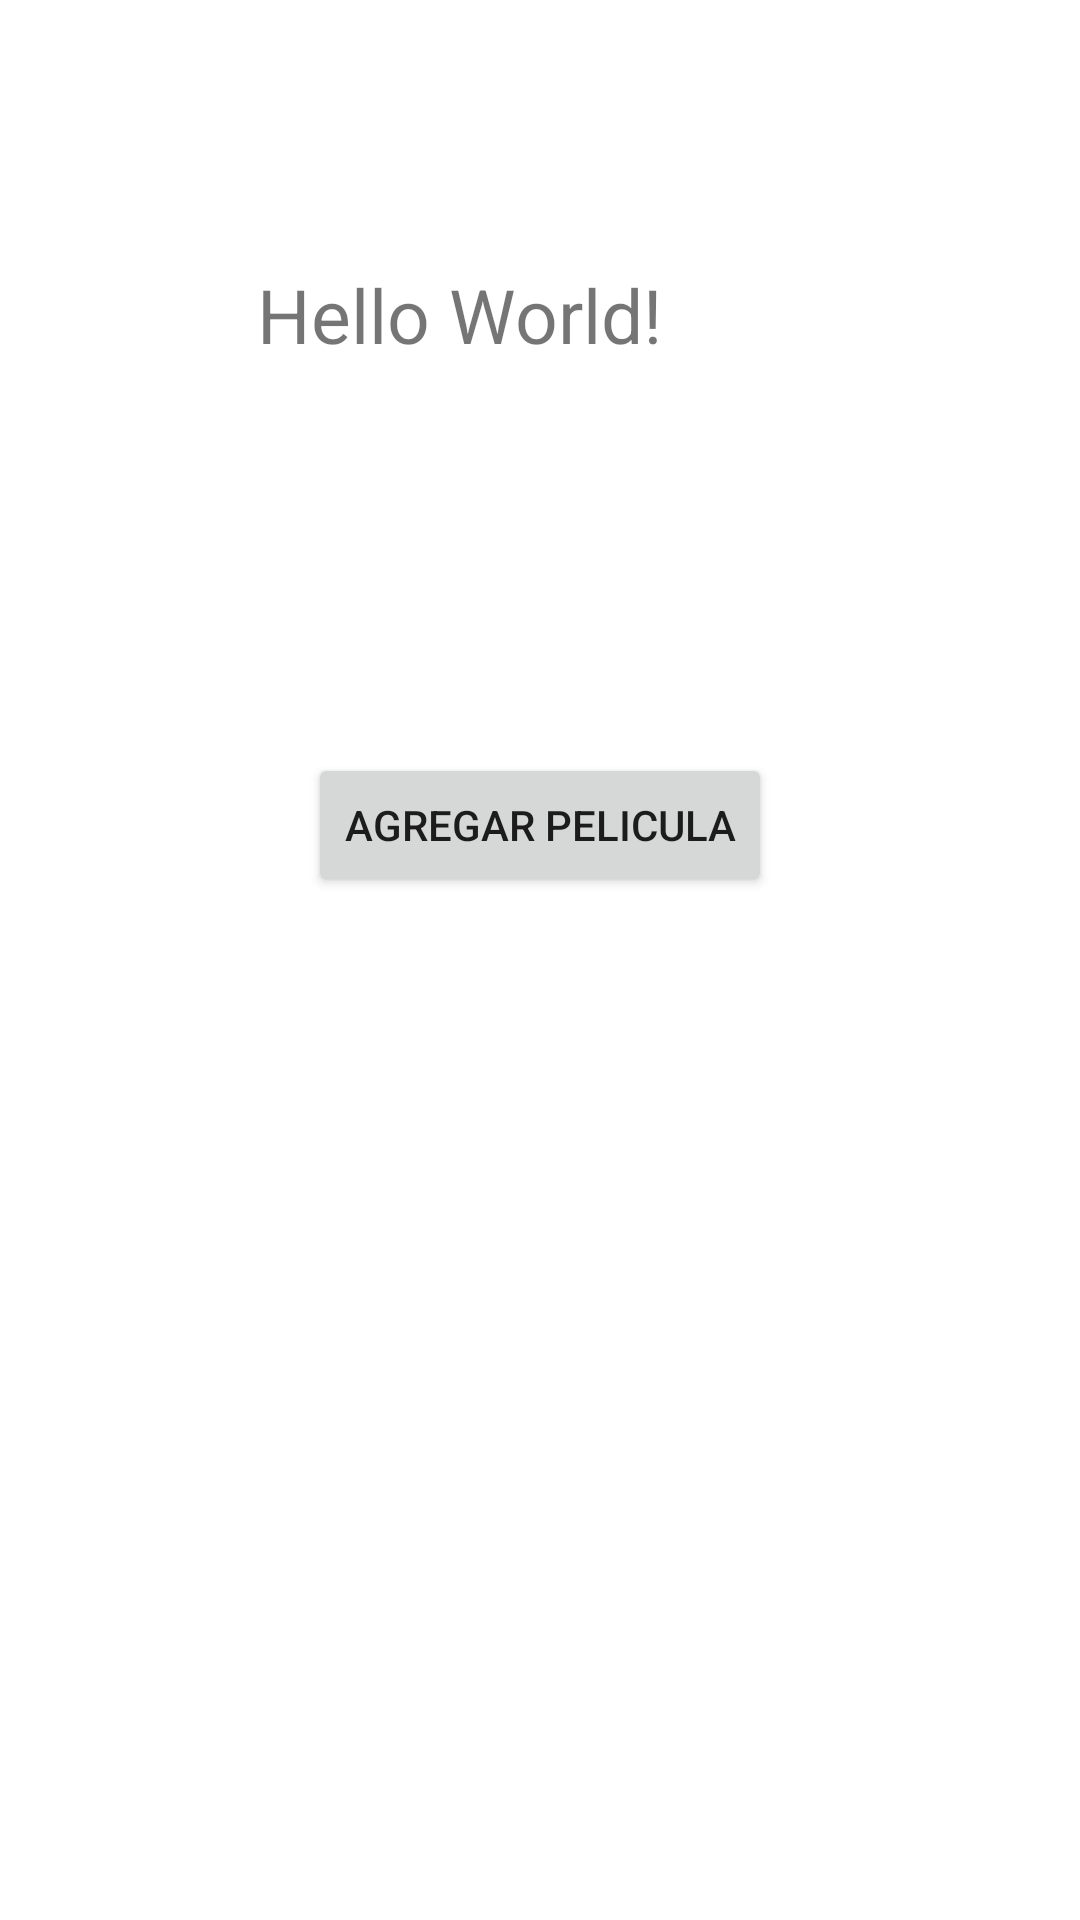

Produce the Android XML layout that renders to this screen, including the resource entries it uses.
<!-- AndroidManifest.xml: application theme Theme.Romm -->
<!-- res/layout/fragment_for.xml -->
<?xml version="1.0" encoding="utf-8"?>
<androidx.constraintlayout.widget.ConstraintLayout xmlns:android="http://schemas.android.com/apk/res/android"
    xmlns:app="http://schemas.android.com/apk/res-auto"
    xmlns:tools="http://schemas.android.com/tools"
    android:layout_width="match_parent"
    android:layout_height="match_parent"
    tools:context=".ForFragment">

    

    <TextView
        android:id="@+id/textView"
        android:layout_width="189dp"
        android:layout_height="69dp"
        android:layout_gravity="center"
        android:layout_marginTop="88dp"
        android:text="Hello World!"
        android:textSize="25sp"
        app:layout_constraintEnd_toEndOf="parent"
        app:layout_constraintStart_toStartOf="parent"
        app:layout_constraintTop_toTopOf="parent" />

    <Button
        android:id="@+id/btnAdd"
        android:layout_width="wrap_content"
        android:layout_height="wrap_content"
        android:layout_marginTop="94dp"
        android:text="Agregar pelicula"
        app:layout_constraintEnd_toEndOf="parent"
        app:layout_constraintStart_toStartOf="parent"
        app:layout_constraintTop_toBottomOf="@+id/textView" />


</androidx.constraintlayout.widget.ConstraintLayout>
<!-- resources referenced by this layout -->
<resources>
  <style name="Theme.Romm" parent="Theme.MaterialComponents.DayNight.NoActionBar">
          
          <item name="colorPrimary">@color/green_nomal</item>
          <item name="colorPrimaryVariant">@color/green_dark</item>
          <item name="colorOnPrimary">@color/white</item>
          
          <item name="colorSecondary">@color/teal_200</item>
          <item name="colorSecondaryVariant">@color/teal_700</item>
          <item name="colorOnSecondary">@color/black</item>
          
          <item name="android:statusBarColor">?attr/colorPrimaryVariant</item>
          
      </style>
  <color name="green_nomal">#004a42</color>
  <color name="green_dark">#062925</color>
  <color name="white">#FFFFFFFF</color>
  <color name="teal_200">#FF03DAC5</color>
  <color name="teal_700">#FF018786</color>
  <color name="black">#FF000000</color>
</resources>
